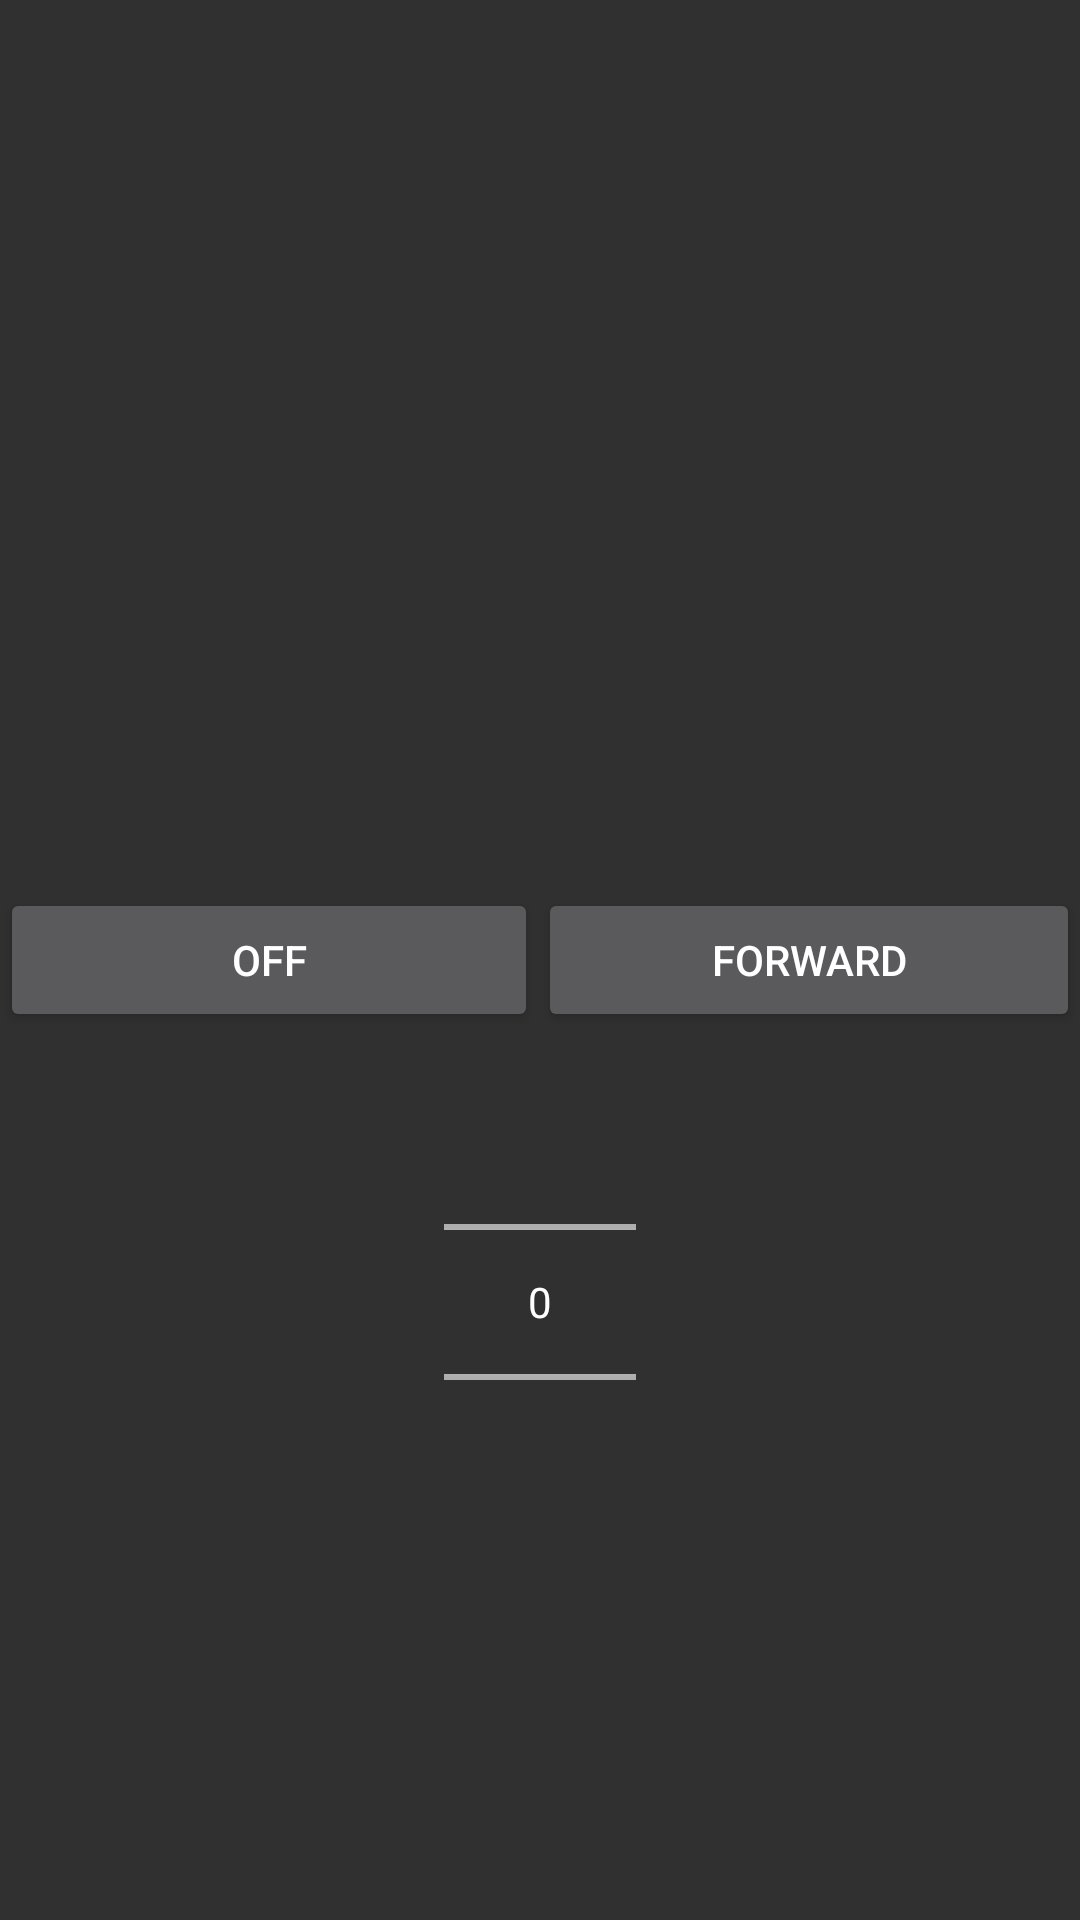

This screen was rendered from an Android layout file. Write that file and the resources it references.
<!-- AndroidManifest.xml: application theme AppTheme -->
<!-- res/layout/fragment_engine_control.xml -->
<?xml version="1.0" encoding="utf-8"?>
<RelativeLayout xmlns:android="http://schemas.android.com/apk/res/android"
    android:layout_width="match_parent"
    android:layout_height="match_parent">

    <LinearLayout
        android:orientation="horizontal"
        android:layout_width="match_parent"
        android:layout_height="wrap_content"
        android:layout_centerVertical="true"
        android:id="@+id/linearLayout">

        <Button
            android:layout_width="wrap_content"
            android:layout_height="wrap_content"
            android:text="@string/off"
            android:id="@+id/btn_on_off"
            android:layout_weight="1"
            android:tag="@string/off"/>

        <Button
            android:layout_width="wrap_content"
            android:layout_height="wrap_content"
            android:text="@string/forward"
            android:id="@+id/btn_forw_bacw"
            android:layout_weight="1"
            android:tag="@string/tag_engine_direction_forwards"/>
    </LinearLayout>

    <NumberPicker
        android:layout_width="wrap_content"
        android:layout_height="wrap_content"
        android:id="@+id/speed_picker"
        android:layout_below="@+id/linearLayout"
        android:layout_centerHorizontal="true"
        />

    <LinearLayout
        android:orientation="horizontal"
        android:layout_width="wrap_content"
        android:layout_height="wrap_content"
        android:layout_centerHorizontal="true"
        android:id="@+id/linear_channels"
        android:layout_above="@+id/linearLayout">

        </LinearLayout>


</RelativeLayout>
<!-- resources referenced by this layout -->
<resources>
  <string name="forward">Forward</string>
  <string name="off">Off</string>
  <string name="tag_engine_direction_forwards">1</string>
  <style name="AppTheme" parent="Theme.AppCompat">
          <item name="android:screenOrientation">landscape</item>
          <item name="android:windowNoTitle">true</item>
          <item name="android:windowFullscreen">true</item>
      </style>
</resources>
